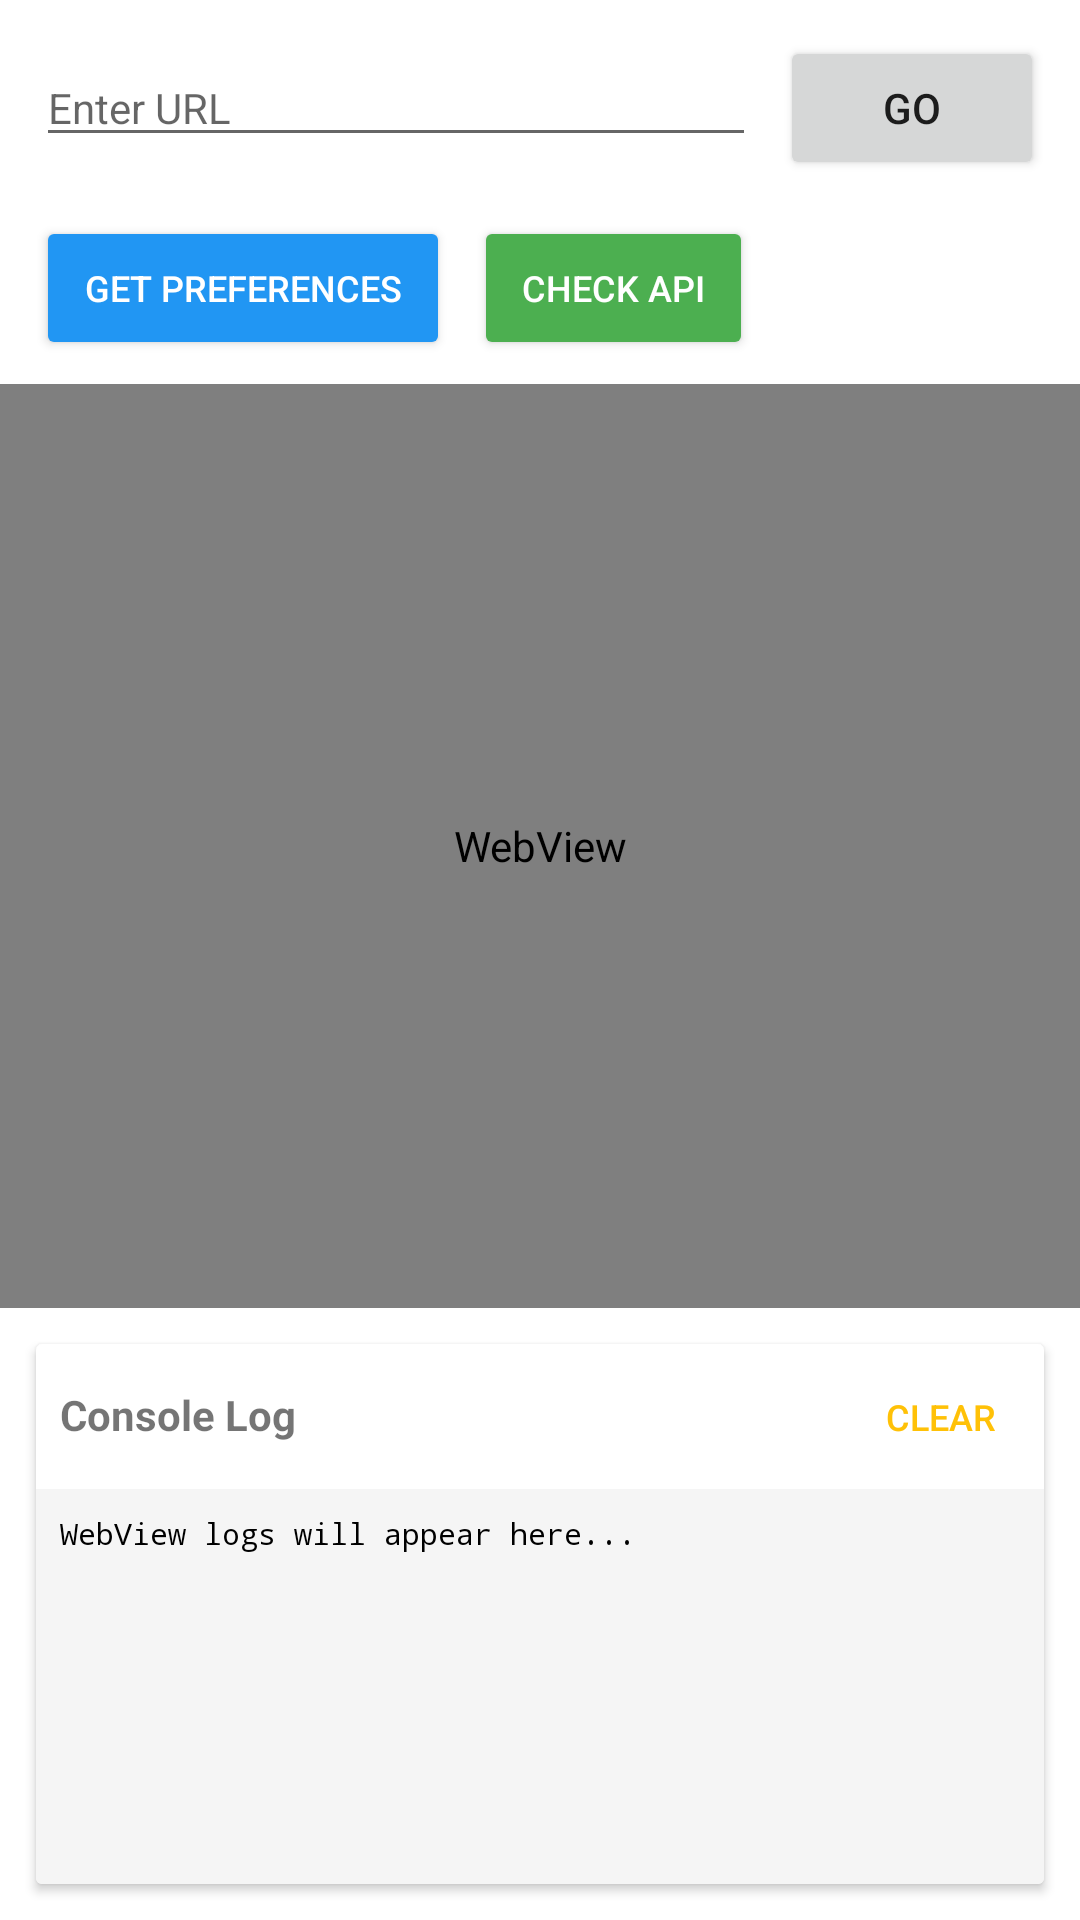

Reconstruct the res/layout file that produces this screen, plus the resources it refers to.
<!-- AndroidManifest.xml: application theme Theme.ConsentDemo -->
<!-- res/layout/activity_webview_demo.xml -->
<?xml version="1.0" encoding="utf-8"?>
<LinearLayout xmlns:android="http://schemas.android.com/apk/res/android"
    xmlns:tools="http://schemas.android.com/tools"
    android:layout_width="match_parent"
    android:layout_height="match_parent"
    android:orientation="vertical"
    tools:context=".WebViewDemoActivity">

    
    <LinearLayout
        android:layout_width="match_parent"
        android:layout_height="wrap_content"
        android:orientation="horizontal"
        android:padding="12dp">

        <EditText
            android:id="@+id/urlInput"
            android:layout_width="0dp"
            android:layout_height="wrap_content"
            android:layout_weight="1"
            android:hint="Enter URL"
            android:inputType="textUri"
            android:textSize="14sp"
            android:importantForAutofill="no" />

        <Button
            android:id="@+id/goButton"
            android:layout_width="wrap_content"
            android:layout_height="wrap_content"
            android:layout_marginStart="8dp"
            android:text="Go" />
    </LinearLayout>

    
    <LinearLayout
        android:layout_width="match_parent"
        android:layout_height="wrap_content"
        android:orientation="horizontal"
        android:paddingHorizontal="12dp"
        android:paddingBottom="8dp"
        android:background="#FFFFFF">

        <Button
            android:id="@+id/getPreferencesButton"
            android:layout_width="wrap_content"
            android:layout_height="wrap_content"
            android:text="Get Preferences"
            android:textSize="12sp"
            android:backgroundTint="#2196F3"
            android:textColor="#FFFFFF"
            android:layout_marginEnd="8dp"
            android:paddingHorizontal="16dp"
            android:paddingVertical="8dp" />

        <Button
            android:id="@+id/checkApiButton"
            android:layout_width="wrap_content"
            android:layout_height="wrap_content"
            android:text="Check API"
            android:textSize="12sp"
            android:backgroundTint="#4CAF50"
            android:textColor="#FFFFFF"
            android:paddingHorizontal="16dp"
            android:paddingVertical="8dp" />
    </LinearLayout>

    
    <WebView
        android:id="@+id/webView"
        android:layout_width="match_parent"
        android:layout_height="0dp"
        android:layout_weight="1" />

    
    <androidx.cardview.widget.CardView
        android:layout_width="match_parent"
        android:layout_height="180dp"
        android:layout_margin="12dp">

        <LinearLayout
            android:layout_width="match_parent"
            android:layout_height="match_parent"
            android:orientation="vertical">

            
            <LinearLayout
                android:layout_width="match_parent"
                android:layout_height="wrap_content"
                android:orientation="horizontal"
                android:padding="8dp"
                android:background="?android:attr/selectableItemBackground">

                <TextView
                    android:layout_width="0dp"
                    android:layout_height="wrap_content"
                    android:layout_weight="1"
                    android:text="Console Log"
                    android:textStyle="bold"
                    android:textSize="14sp" />

                <Button
                    android:id="@+id/clearLogButton"
                    style="@style/Widget.AppCompat.Button.Borderless.Colored"
                    android:layout_width="wrap_content"
                    android:layout_height="wrap_content"
                    android:minWidth="0dp"
                    android:minHeight="0dp"
                    android:padding="8dp"
                    android:text="Clear"
                    android:textSize="12sp" />
            </LinearLayout>

            
            <ScrollView
                android:id="@+id/logScrollView"
                android:layout_width="match_parent"
                android:layout_height="match_parent"
                android:padding="8dp"
                android:background="#F5F5F5">

                <TextView
                    android:id="@+id/logTextView"
                    android:layout_width="match_parent"
                    android:layout_height="wrap_content"
                    android:fontFamily="monospace"
                    android:textSize="10sp"
                    android:textColor="@android:color/black"
                    android:text="WebView logs will appear here..." />
            </ScrollView>
        </LinearLayout>
    </androidx.cardview.widget.CardView>

</LinearLayout>
<!-- resources referenced by this layout -->
<resources>
  <style name="Theme.ConsentDemo" parent="Theme.MaterialComponents.DayNight.DarkActionBar">
          <item name="colorPrimary">#2196F3</item>
          <item name="colorPrimaryDark">#1976D2</item>
          <item name="colorAccent">#FFC107</item>
      </style>
</resources>
